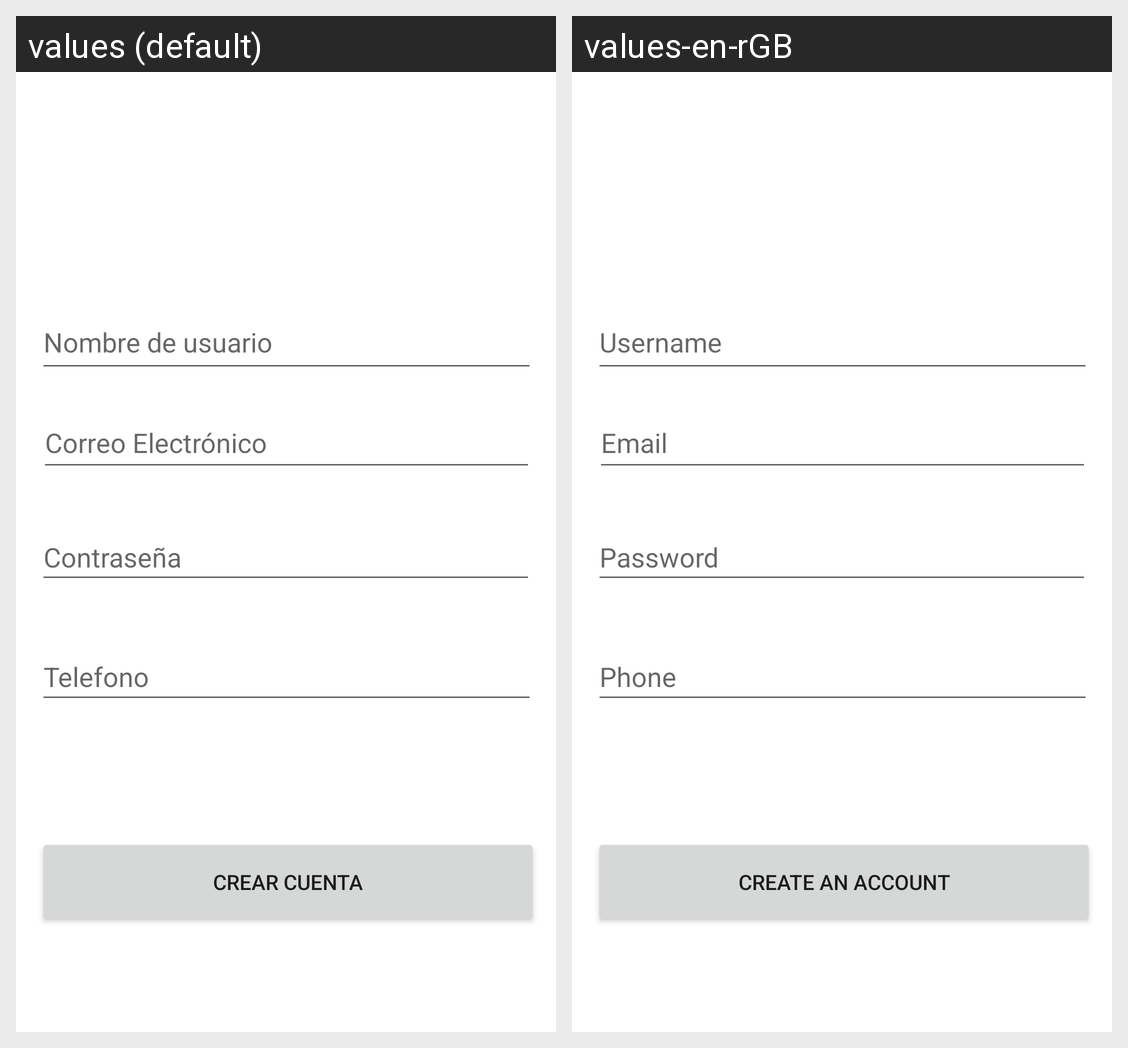

The Android screen above is rendered under two locales of the same app. Produce the string resources it draws, with the default and per-locale values.
Android screen res/layout/activity_crear_otro_admin.xml rendered under 2 locales, left to right: values (default), values-en-rGB. Device: Nexus 5 (rendered at 1080×1920; each locale shown at half size, 540×960, under a caption strip naming it); theme Theme.SobreLaLineaApp.
Strings drawn on this screen, with the default value and each locale's value (text and hints the layout hard-codes, and strings that could not be matched under every locale, appear in the picture but are not listed):

Nombre_usuario
  values: Nombre de usuario
  values-en-rGB: Username

email
  values: Correo Electrónico
  values-en-rGB: Email

contrasenha
  values: Contraseña
  values-en-rGB: Password

Telefono
  values: Telefono
  values-en-rGB: Phone

crear_cuenta
  values: Crear Cuenta
  values-en-rGB: Create an Account
